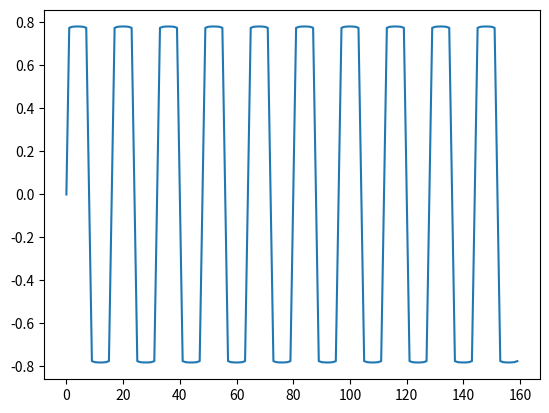

Source code (Python):
import math
import matplotlib.pyplot as plt

""" BASIC CODE:
10 REM *** DFT 1.0 - GENERATE SQUARE WAVE ***
12 INPUT "NUMBER OF TERMS";N
20 PI = 3.14159265358#
30 FOR I = 0 TO 2*PI STEP PI/8
32 Y=0
40 FOR J=l TO N STEP 2: Y=Y+SIN(J*I) /J: NEXT J
50 PRINT Y
60 NEXT I
70 END
"""

number_of_frequencies = 128
points_in_cycle = 160
PI = 3.1415926535

vector = []

for i in range(points_in_cycle):
    y = 0
    for j in range(1, number_of_frequencies, 2):
        y = y + (math.sin(j*(i*PI/8)) / j)
    vector.append(y)
print(vector)
plt.plot(vector)
plt.show()
